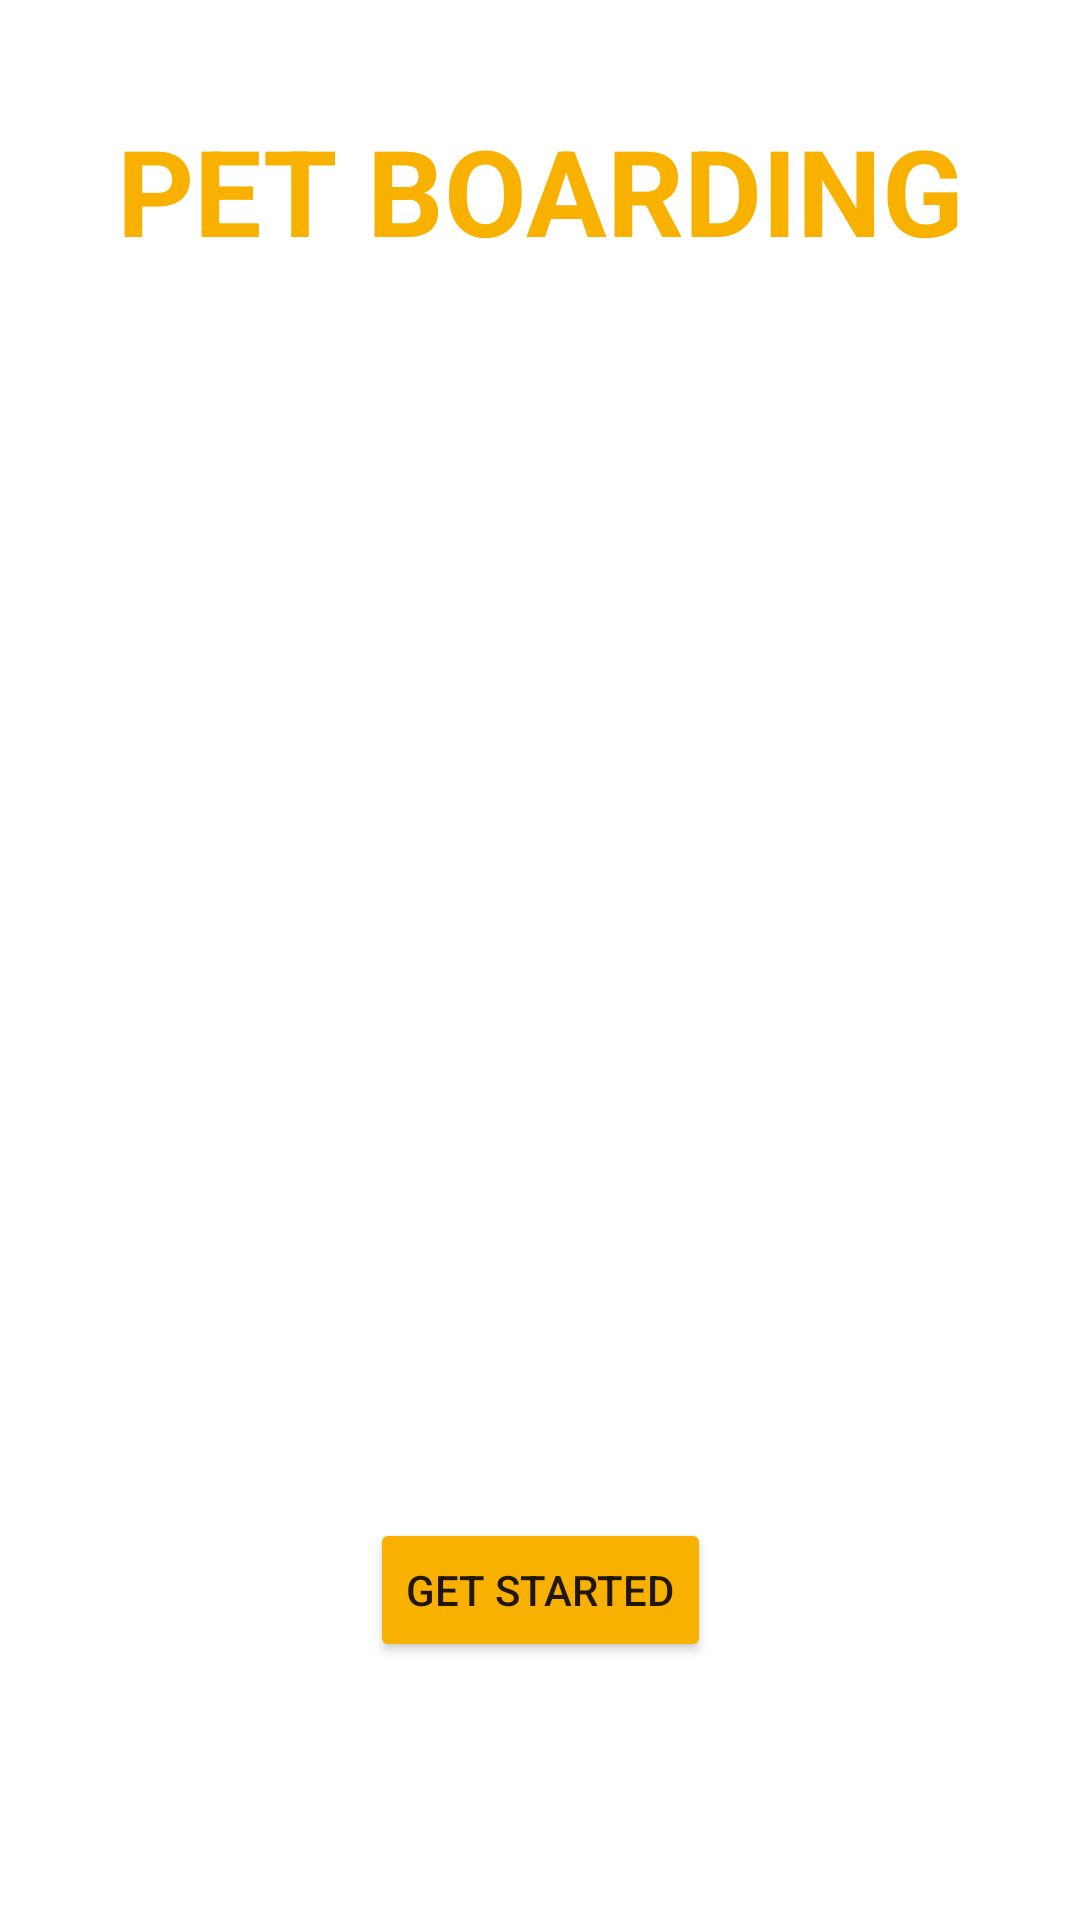

The Android layout XML behind this screen, and the referenced resources:
<!-- AndroidManifest.xml: application theme Theme.PetBoarding -->
<!-- res/layout/fragment_splash.xml -->
<?xml version="1.0" encoding="utf-8"?>
<androidx.constraintlayout.widget.ConstraintLayout xmlns:android="http://schemas.android.com/apk/res/android"
    xmlns:tools="http://schemas.android.com/tools"
    android:layout_width="match_parent"
    android:layout_height="match_parent"
    xmlns:app="http://schemas.android.com/apk/res-auto"
    tools:context=".SplashFragment">

    <ImageView
        android:id="@+id/logo"
        android:layout_width="300dp"
        android:layout_height="300dp"
        app:layout_constraintTop_toTopOf="parent"
        app:layout_constraintBottom_toBottomOf="parent"
        app:layout_constraintLeft_toLeftOf="parent"
        app:layout_constraintRight_toRightOf="parent"
        android:layout_marginBottom="100dp"
        android:src="@drawable/logo"/>

    <TextView
        android:layout_width="wrap_content"
        android:layout_height="wrap_content"
        android:text="PET BOARDING"
        app:layout_constraintLeft_toLeftOf="parent"
        app:layout_constraintRight_toRightOf="parent"
        app:layout_constraintBottom_toTopOf="@id/logo"
        android:layout_marginBottom="30dp"
        android:textSize="40dp"
        android:textStyle="bold"
        android:textColor="#FFF9B100"/>

    <Button
        android:id="@+id/get_started"
        android:layout_width="wrap_content"
        android:layout_height="wrap_content"
        android:text="GET STARTED"
        app:layout_constraintTop_toBottomOf="@id/logo"
        app:layout_constraintLeft_toLeftOf="parent"
        app:layout_constraintRight_toRightOf="parent"
        app:layout_constraintBottom_toBottomOf="parent"
        android:backgroundTint="#FFF9B100"/>

</androidx.constraintlayout.widget.ConstraintLayout>
<!-- resources referenced by this layout -->
<resources>
  <style name="Theme.PetBoarding" parent="Theme.MaterialComponents.DayNight.NoActionBar">
          
          <item name="colorPrimary">@color/purple_500</item>
          <item name="colorPrimaryVariant">@color/purple_700</item>
          <item name="colorOnPrimary">@color/white</item>
          
          <item name="colorSecondary">@color/teal_200</item>
          <item name="colorSecondaryVariant">@color/teal_700</item>
          <item name="colorOnSecondary">@color/black</item>
          
          <item name="android:statusBarColor" tools:targetApi="l">?attr/colorPrimaryVariant</item>
          
      </style>
  <!-- not gathered from this repository: default colours our renderer supplied (Android Studio template values) -->
  <color name="purple_500">#FF6200EE</color>
  <color name="purple_700">#FF3700B3</color>
  <color name="teal_200">#FF03DAC5</color>
  <color name="teal_700">#FF018786</color>
  <color name="black">#FF000000</color>
  <color name="white">#FFFFFFFF</color>
</resources>
